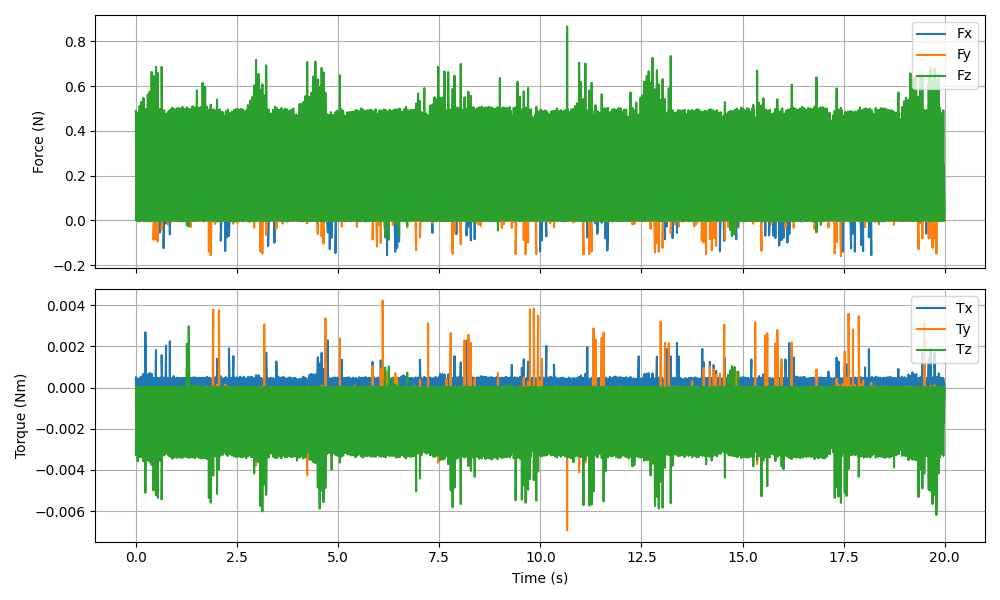

The table this chart was drawn from, first rows:
timestamp, Fx (N), Fy (N), Fz (N), Tx (Nm), Ty (Nm), Tz (Nm)
1761937020, 0.005775, 0.02094, 0.4891, 0.000490, -0.000827, -0.003274
1761937020, -0.000652, -0.001022, -0.001587, -0.000035, 0.000016, 0.000034
1761937020, 0.001043, 0.001340, 0.004420, 0.000047, 0.000022, -0.000006
1761937020, 0.000195, -0.000697, 0.003004, -0.000013, -0.000002, -0.000064
1761937020, 0.006063, 0.01713, 0.4552, 0.000442, -0.000836, -0.003052
1761937020, 0.000590, -0.000410, 0.001745, -0.000032, -0.000014, -0.000018
1761937020, 0.000242, 0.000781, 0.004381, 0.000015, -0.000024, -0.000029
1761937020, 0.005404, 0.002938, 0.4746, 0.000409, -0.000561, -0.003584
1761937020, 0.001807, -0.000580, -0.001630, 0.000004, 0.000002, 0.000023
1761937020, 0.001857, 0.001287, 0.005836, 0.000016, -0.000022, -0.000006
1761937020, 0.004898, 0.01753, 0.483, 0.000411, -0.000855, -0.003281
1761937020, -0.000120, 0.002527, -0.000405, 0.000034, -0.000061, 0.000036
1761937020, 0.000223, 0.001761, 0.003039, -0.000009, -0.000018, -0.000017
1761937020, -0.000169, -0.000451, 0.007068, 0.000028, -0.000001, -0.000071
1761937020, 0.006843, 0.01887, 0.4687, 0.000395, -0.000797, -0.003203
1761937020, 0.000596, 0.000113, -0.000405, 0.000020, 0.000035, -0.000029
1761937020, 0.000167, -0.000636, 0.007271, -0.000042, 0.000016, -0.000030
1761937020, 0.005648, 0.02027, 0.5117, 0.000448, -0.001228, -0.003305
1761937020, -0.000224, -0.000326, -0.001664, -0.000012, 0.000013, 0.000017
1761937020, -0.000988, 0.001061, 0.005788, -0.000002, -0.000006, -0.000017
1761937020, 0.005342, 0.01811, 0.498, 0.000427, -0.000853, -0.003387
1761937020, -0.000617, 0.000409, -0.001651, -0.000017, -0.000001, 0.000035
1761937020, -0.000191, 0.000109, 0.000990, 0.000011, 0.000001, -0.000012
1761937020, 0.000993, -0.000641, 0.009332, -0.000023, 0.000012, -0.000030
1761937020, 0.006956, 0.0189, 0.4715, 0.000483, -0.000860, -0.003152
1761937020, 0.001453, 0.001055, 0.000998, 0.000024, -0.000025, 0.000000
1761937020, 0.000576, -0.000852, 0.005196, -0.000014, 0.000031, -0.000024
1761937020, 0.009818, 0.02692, 0.53, 0.000533, -0.001236, -0.003362
1761937020, -0.002221, -0.000095, 0.003109, -0.000018, -0.000004, 0.000011
1761937020, 0.001046, 0.001723, 0.005816, -0.000020, -0.000050, -0.000017
1761937020, 0.005329, 0.01768, 0.498, 0.000444, -0.000819, -0.003375
1761937020, -0.000178, 0.001115, 0.003096, 0.000017, 0.000001, 0.000018
1761937020, -0.001388, -0.001573, 0.002370, 0.000022, -0.000015, -0.000007
1761937020, -0.000556, 0.001213, 0.004293, 0.000008, -0.000037, -0.000058
1761937020, 0.004884, 0.0177, 0.4673, 0.000449, -0.000831, -0.003175
1761937020, 0.000212, -0.001082, -0.001040, 0.000023, -0.000001, -0.000001
1761937020, 0.001036, 0.000310, 0.005781, 0.000021, -0.000001, -0.000035
1761937020, -0.004543, 0.02869, 0.5477, 0.000669, -0.001214, -0.003584
1761937020, 0.000656, 0.001512, 0.002381, -0.000002, -0.000059, 0.000006
1761937020, 0.000222, -0.000603, 0.006523, 0.000027, 0.000010, -0.000013
1761937020, 0.007790, 0.01763, 0.4931, 0.000480, -0.000856, -0.003375
1761937020, 0.000167, -0.000610, -0.000209, -0.000063, -0.000027, 0.000023
1761937020, 0.002246, 0.000056, 0.000337, 0.000008, -0.000035, -0.000012
1761937020, -0.000621, 0.000295, 0.007861, -0.000036, 0.000009, -0.000053
1761937020, 0.005220, 0.01826, 0.4478, 0.000428, -0.000807, -0.002952
1761937020, -0.000136, 0.001519, 0.004368, 0.000029, -0.000039, -0.000011
1761937020, -0.000566, 0.000308, 0.005046, 0.000023, -0.000015, -0.000035
1761937020, 0.08868, 0.009249, 0.4425, 0.002681, -0.001407, -0.005112
1761937020, 0.001052, 0.000333, 0.000304, 0.000030, -0.000029, 0.000000
1761937020, -0.000991, -0.000908, 0.002309, 0.000006, -0.000018, -0.000041
1761937020, 0.006567, 0.01885, 0.4993, 0.000459, -0.000832, -0.003387
1761937020, 0.000991, 0.000865, -0.004413, -0.000016, 0.000001, 0.000024
1761937020, 0.000636, -0.000424, 0.001629, 0.000027, -0.000016, -0.000035
1761937020, -0.000136, 0.002924, 0.007736, 0.000018, -0.000028, -0.000046
1761937020, 0.007352, 0.01914, 0.4701, 0.000464, -0.000872, -0.003140
1761937020, -0.001016, -0.000851, 0.001725, -0.000013, -0.000005, -0.000006
1761937020, 0.001453, 0.001017, 0.004381, 0.000025, -0.000015, -0.000035
1761937020, 0.0112, 0.01812, 0.5635, 0.000634, -0.001375, -0.003551
1761937020, 0.001050, -0.000119, -0.002439, 0.000047, -0.000018, 0.000012
1761937020, 0.001418, 0.000971, 0.005746, -0.000014, -0.000003, -0.000070
... 3,937 more rows
